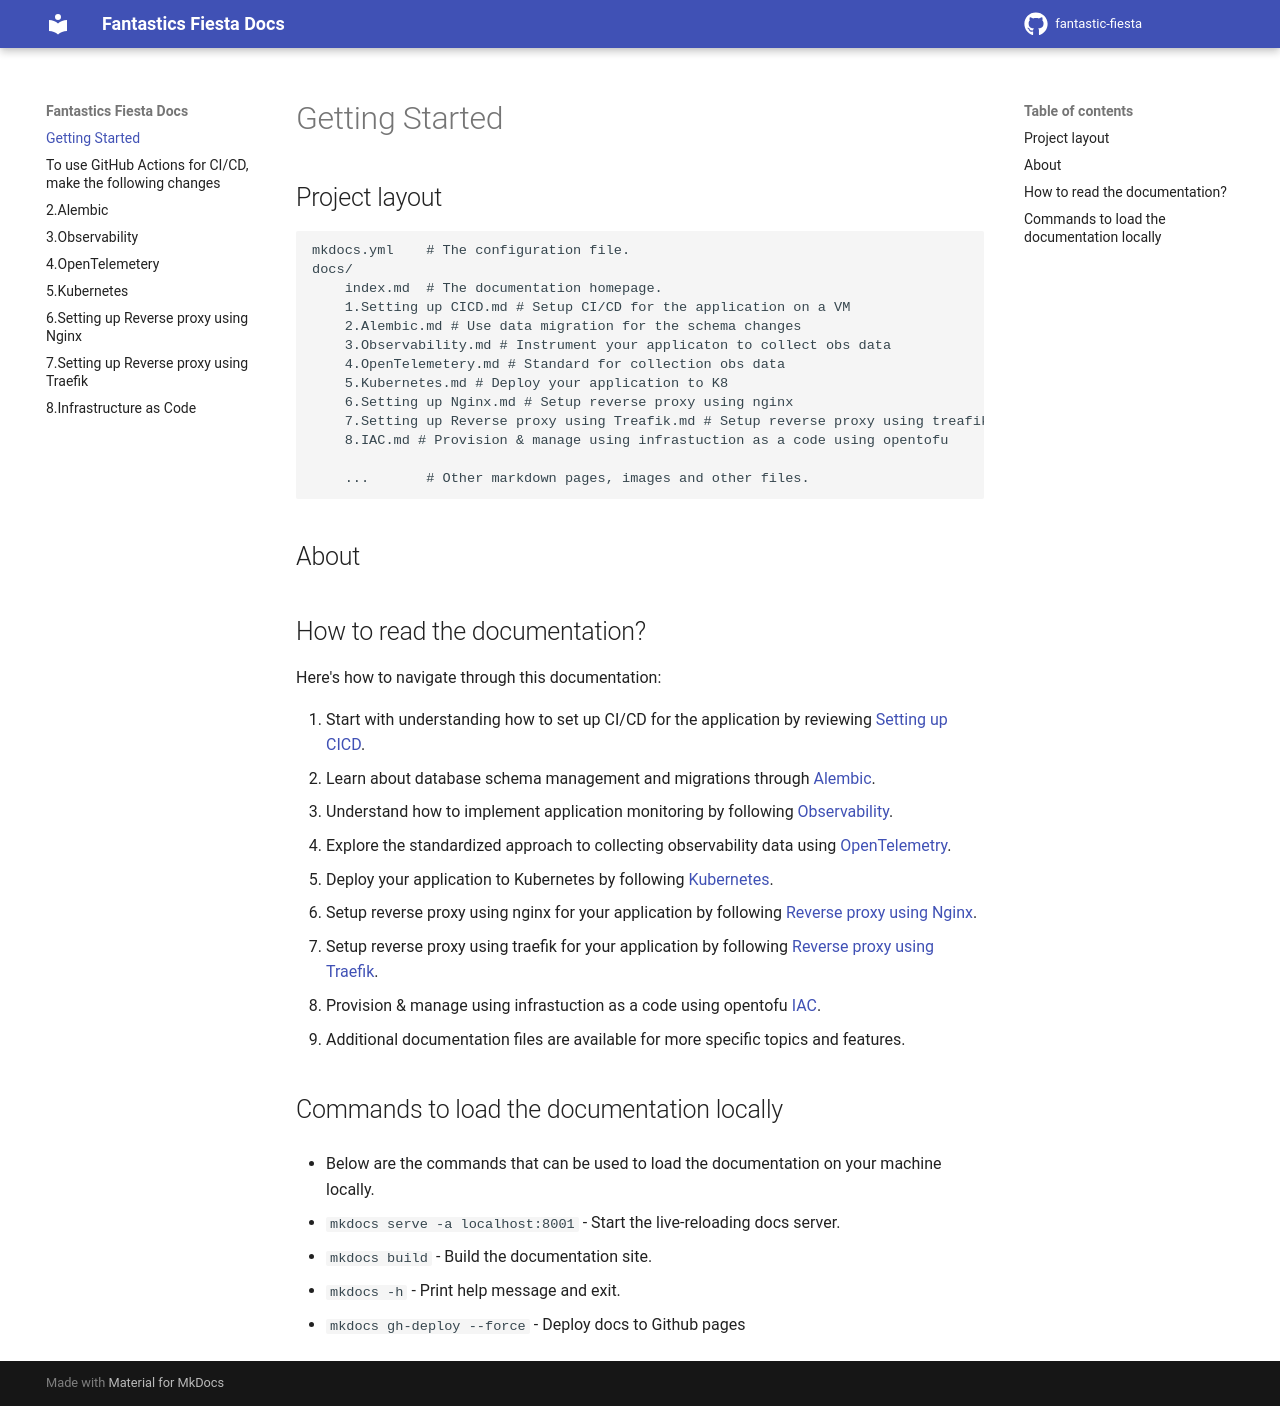

repository: kanika-newtuple/finanaceFlow · page: index.html · generator: mkdocs

# Getting Started

## Project layout

    mkdocs.yml    # The configuration file.
    docs/
        index.md  # The documentation homepage.
        1.Setting up CICD.md # Setup CI/CD for the application on a VM
        2.Alembic.md # Use data migration for the schema changes
        3.Observability.md # Instrument your applicaton to collect obs data
        4.OpenTelemetery.md # Standard for collection obs data
        5.Kubernetes.md # Deploy your application to K8
        6.Setting up Nginx.md # Setup reverse proxy using nginx
        7.Setting up Reverse proxy using Treafik.md # Setup reverse proxy using treafik
        8.IAC.md # Provision & manage using infrastuction as a code using opentofu
        
        ...       # Other markdown pages, images and other files.

## About

## How to read the documentation?

Here's how to navigate through this documentation:

1. Start with understanding how to set up CI/CD for the application by reviewing [Setting up CICD](./1.Setting%20up%20CICD.md).
2. Learn about database schema management and migrations through [Alembic](./2.Alembic.md).
3. Understand how to implement application monitoring by following [Observability](./3.Observability.md).
4. Explore the standardized approach to collecting observability data using [OpenTelemetry](./4.OpenTelemetery.md).
5. Deploy your application to Kubernetes by following [Kubernetes](./5.Kubernetes.md).
6. Setup reverse proxy using nginx for your application by following [Reverse proxy using Nginx](./6.Setting%20up%20Reverse%20proxy%20using%20Nginx%20copy.md).
7. Setup reverse proxy using traefik for your application by following [Reverse proxy using Traefik](./7.Setting%20up%20Reverse%20proxy%20using%20Traefik.md).
8. Provision & manage using infrastuction as a code using opentofu [IAC](./8.Infrastructure%20as%20Code.md).
9. Additional documentation files are available for more specific topics and features.

## Commands to load the documentation locally

- Below are the commands that can be used to load the documentation on your machine locally.

* `mkdocs serve -a localhost:8001` - Start the live-reloading docs server.
* `mkdocs build` - Build the documentation site.
* `mkdocs -h` - Print help message and exit.
* `mkdocs gh-deploy --force` - Deploy docs to Github pages
